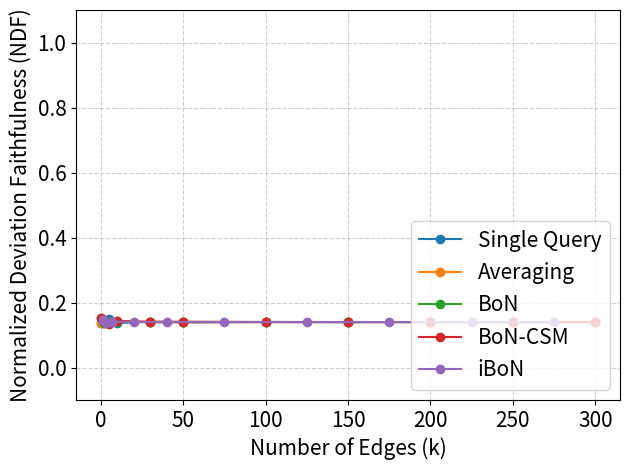

Here is the Python script that generated this plot: (Note: this script raises an exception after producing the figure.)
import matplotlib.pyplot as plt
import numpy as np


topns = [500, 2000, 5000, 10000, 30000, 50000, 100000, 150000, 200000, 250000, 300000] # 386713 for llama
new_topns = [int((topns[k]+topns[k-1])/2) for k in range(1, len(topns))]
topns = [x // 1000 for x in topns]  # Convert to 'k'
new_topns = [x // 1000 for x in new_topns]  # Convert to 'k'

# all_vanilla_complement_results:  [0.15241203 0.1444613  0.14222587 0.14142471 0.13824862 0.14157847
#  0.14077874 0.14055864 0.14034474 0.1401742  0.14018301]
# all_best_complement_results:  [0.15886703 0.15506735 0.14847301 0.14216059 0.13654002 0.13883923
#  0.14066018 0.14032097 0.14018288 0.14013621 0.14016436]
# all_avg_results:  [0.13644394 0.13105582 0.1277638  0.13768727 0.13794078 0.14092601
#  0.13999419 0.14025956 0.14025529 0.1402398  0.14020938]
# all_csm_results:  [0.15886703 0.147741   0.13020288 0.1408254  0.137394   0.13917694
#  0.140147   0.14017929 0.1402104  0.14017044 0.14018347]
# all_ibon_results:  [0.15113585 0.1353188  0.13354262 0.13839504 0.13813078 0.1405286
#  0.14034843 0.14027032 0.14014464 0.1401643 ]

# all_vanilla_complement_results:  [0.13655021 0.14481347 0.15431957 0.13964623 0.14535735 0.14530495
#  0.14632832 0.14665308 0.14671086 0.14664049 0.14663334]
# all_best_complement_results:  [0.15671802 0.13789299 0.13955012 0.14977339 0.14308082 0.14623752
#  0.14671705 0.14658588 0.14680068 0.14662276 0.14665681]
# all_avg_results:  [0.14521212 0.14342553 0.1522004  0.15402899 0.14687658 0.14586271
#  0.14700056 0.14691063 0.14672801 0.1466908  0.14666128]
# all_csm_results:  [0.15671802 0.15155902 0.13646529 0.14839333 0.1456464  0.14562247
#  0.14632327 0.14656568 0.14659686 0.14664128 0.14665315]
# all_ibon_results:  [0.1330407  0.14018447 0.14468544 0.14615132 0.1476587  0.14610428
#  0.14643313 0.14659429 0.14662052 0.14666171]

# all_vanilla_complement_results:  [0.12405655 0.12319202 0.14733141 0.13000507 0.13884352 0.13546908
#  0.1330623  0.1328862  0.13321961 0.13326649 0.1332886 ]
# all_best_complement_results:  [0.14426235 0.11384946 0.13198909 0.13070254 0.13964017 0.13273532
#  0.13366122 0.13279882 0.13333252 0.1332288  0.13326688]
# all_avg_results:  [0.12516009 0.13361051 0.14379988 0.13571419 0.13944571 0.13627478
#  0.13355879 0.13342574 0.13324505 0.13330696 0.13329606]
# all_csm_results:  [0.14426235 0.13314317 0.13484972 0.1427727  0.13713405 0.13342119
#  0.13381112 0.13312203 0.13325919 0.13328011 0.13328905]
# all_ibon_results:  [0.15203682 0.14006886 0.14491627 0.13665591 0.13450689 0.13311908
#  0.13306051 0.13305351 0.13330521 0.13326542]

all_vanilla_results = [0.1377, 0.1375, 0.1480, 0.1370, 0.1408, 0.1408, 0.1401, 0.1400, 0.1401, 0.1400, 0.1400]
all_avg_results = [0.1356, 0.1360, 0.1413, 0.1425, 0.1414, 0.1410, 0.1402, 0.1402, 0.1401, 0.1401, 0.1401]
all_best_results = [0.1533, 0.1356, 0.1400, 0.1409, 0.1398, 0.1393, 0.1403, 0.1399, 0.1401, 0.1400, 0.1400]
all_csm_results = [0.1533, 0.1441, 0.1338, 0.1440, 0.1401, 0.1394, 0.1401, 0.1400, 0.1400, 0.1400, 0.1400]
all_ibon_results = [0.1454, 0.1385, 0.1410, 0.1404, 0.1401, 0.1399, 0.1399, 0.1400, 0.1400, 0.1400]

plt.plot(topns, all_vanilla_results, label='Single Query', marker='o')
plt.plot(topns, all_avg_results, label='Averaging', marker='o')
plt.plot(topns, all_best_results, label='BoN', marker='o')
plt.plot(topns, all_csm_results, label='BoN-CSM', marker='o')
plt.plot(new_topns, all_ibon_results, label='iBoN', marker='o')
plt.ylim(-0.1, 1.1)
plt.xlabel('Number of Edges (k)', fontsize=15)
plt.ylabel('Normalized Deviation Faithfulness (NDF)', fontsize=15)
plt.xticks(fontsize=15)
plt.yticks(fontsize=15)
plt.legend(loc='lower right', fontsize=15)
plt.grid(True, which='both', linestyle='--', linewidth=0.8, alpha=0.6)
plt.tight_layout()
plt.savefig(f'figures/arc_challenge_complement.pdf')
